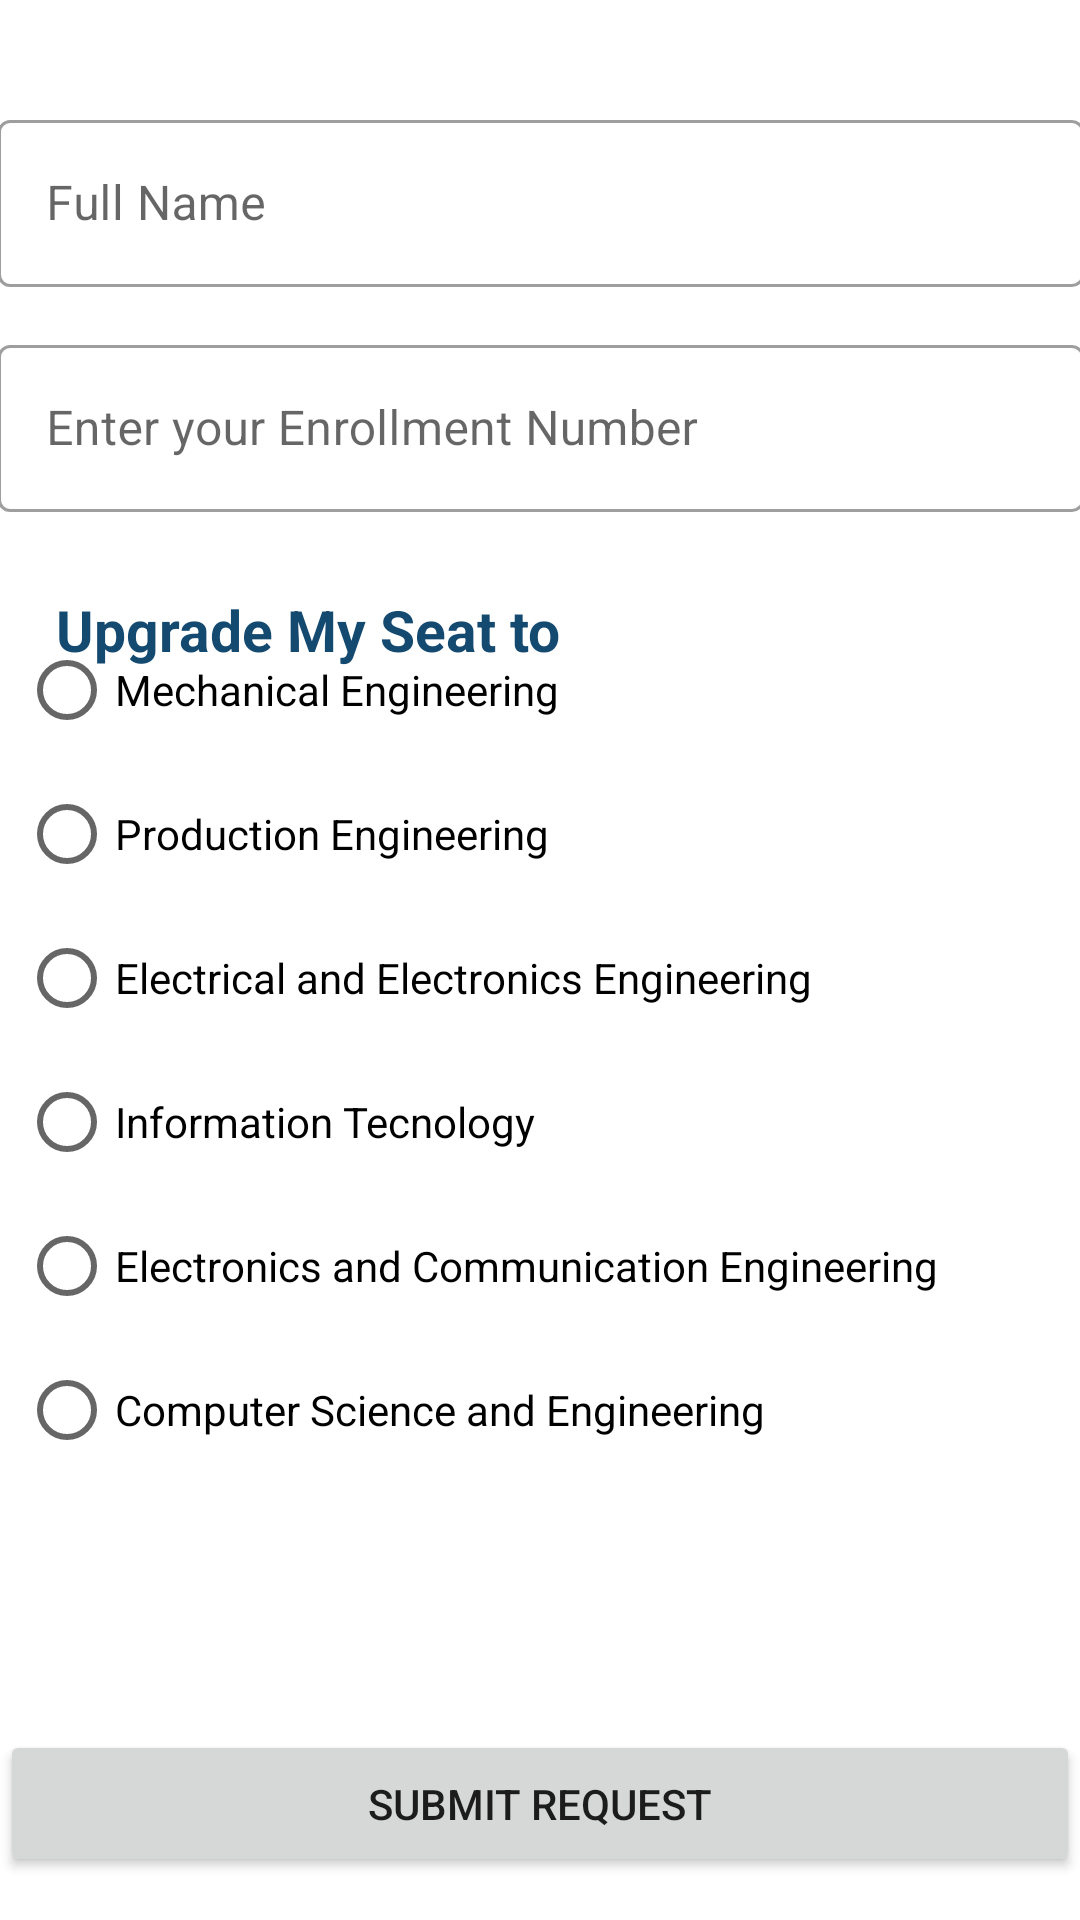

Reconstruct the res/layout file that produces this screen, plus the resources it refers to.
<!-- AndroidManifest.xml: application theme Theme.SE_firebase -->
<!-- res/layout/activity_seat_upgradation.xml -->
<?xml version="1.0" encoding="utf-8"?>
<androidx.constraintlayout.widget.ConstraintLayout xmlns:android="http://schemas.android.com/apk/res/android"
    xmlns:app="http://schemas.android.com/apk/res-auto"
    xmlns:tools="http://schemas.android.com/tools"
    android:layout_width="match_parent"
    android:layout_height="match_parent"
    tools:context=".Seat_upgradation">

    <RadioGroup
        android:layout_width="328dp"
        android:layout_height="392dp"
        android:layout_marginTop="150dp"
        android:id="@+id/seat_upgrade"
        android:layout_marginBottom="30dp"
        app:layout_constraintBottom_toBottomOf="parent"
        app:layout_constraintEnd_toEndOf="parent"
        app:layout_constraintHorizontal_bias="0.193"
        app:layout_constraintStart_toStartOf="parent"
        app:layout_constraintTop_toTopOf="parent"
        app:layout_constraintVertical_bias="0.825">

        <RadioButton
            android:id="@+id/ME"
            android:layout_width="325dp"
            android:layout_height="wrap_content"
            android:layout_marginTop="00dp"

            android:text="Mechanical Engineering"
            app:layout_constraintBottom_toBottomOf="parent"
            app:layout_constraintEnd_toEndOf="parent"
            app:layout_constraintStart_toStartOf="parent"
            app:layout_constraintTop_toTopOf="parent"
            app:layout_constraintVertical_bias="0.794" />

        <RadioButton
            android:id="@+id/PE"
            android:layout_width="325dp"
            android:layout_height="wrap_content"
            android:text="Production Engineering"
            app:layout_constraintBottom_toBottomOf="parent"
            app:layout_constraintEnd_toEndOf="parent"
            app:layout_constraintStart_toStartOf="parent"
            app:layout_constraintTop_toTopOf="parent"
            app:layout_constraintVertical_bias="0.893" />

        <RadioButton
            android:id="@+id/EEE"
            android:layout_width="328dp"
            android:layout_height="wrap_content"
            android:text="Electrical and Electronics Engineering"
            app:layout_constraintBottom_toBottomOf="parent"
            app:layout_constraintEnd_toEndOf="parent"
            app:layout_constraintHorizontal_bias="0.52"
            app:layout_constraintStart_toStartOf="parent"
            app:layout_constraintTop_toTopOf="parent"
            app:layout_constraintVertical_bias="0.598" />

        <RadioButton
            android:id="@+id/IT"
            android:layout_width="327dp"
            android:layout_height="wrap_content"
            android:text="Information Tecnology"
            app:layout_constraintBottom_toBottomOf="parent"
            app:layout_constraintEnd_toEndOf="parent"
            app:layout_constraintHorizontal_bias="0.52"
            app:layout_constraintStart_toStartOf="parent"
            app:layout_constraintTop_toTopOf="parent"
            app:layout_constraintVertical_bias="0.694" />


        <RadioButton
            android:id="@+id/ECE"
            android:layout_width="327dp"
            android:layout_height="wrap_content"
            android:text="Electronics and Communication Engineering"
            app:layout_constraintBottom_toBottomOf="parent"
            app:layout_constraintEnd_toEndOf="parent"
            app:layout_constraintHorizontal_bias="0.52"
            app:layout_constraintStart_toStartOf="parent"
            app:layout_constraintTop_toTopOf="parent"
            app:layout_constraintVertical_bias="0.499" />

        <RadioButton
            android:id="@+id/CSE"
            android:layout_width="330dp"
            android:layout_height="wrap_content"
            android:text="Computer Science and Engineering"
            app:layout_constraintBottom_toBottomOf="parent"
            app:layout_constraintEnd_toEndOf="parent"
            app:layout_constraintHorizontal_bias="0.52"
            app:layout_constraintStart_toStartOf="parent"
            app:layout_constraintTop_toTopOf="parent"
            app:layout_constraintVertical_bias="0.395" />
    </RadioGroup>


    <TextView
        android:layout_width="208dp"
        android:layout_height="30dp"
        android:text="Upgrade My Seat to "
        android:textColor="#144970"
        android:textSize="19sp"
        android:textStyle="bold"
        app:layout_constraintBottom_toBottomOf="parent"
        app:layout_constraintEnd_toEndOf="parent"
        app:layout_constraintHorizontal_bias="0.123"
        app:layout_constraintStart_toStartOf="parent"
        app:layout_constraintTop_toTopOf="parent"
        app:layout_constraintVertical_bias="0.323" />

    <com.google.android.material.textfield.TextInputLayout
        style="@style/Widget.MaterialComponents.TextInputLayout.OutlinedBox"
        android:layout_width="362dp"
        android:layout_height="71dp"
        android:layout_marginBottom="500dp"
        app:layout_constraintBottom_toBottomOf="parent"
        app:layout_constraintEnd_toEndOf="parent"
        app:layout_constraintStart_toStartOf="parent"
        app:layout_constraintTop_toTopOf="parent">

        <com.google.android.material.textfield.TextInputEditText

            android:id="@+id/edit_text_first_name"
            android:layout_width="match_parent"
            android:layout_height="wrap_content"
            android:color="#144970"
            android:ems="10"
            android:hint="Full Name"
            android:maxLength="30" />
    </com.google.android.material.textfield.TextInputLayout>
    <com.google.android.material.textfield.TextInputLayout
        style="@style/Widget.MaterialComponents.TextInputLayout.OutlinedBox"
        android:layout_width="362dp"
        android:layout_height="71dp"
        android:layout_marginBottom="350dp"
        app:layout_constraintBottom_toBottomOf="parent"
        app:layout_constraintEnd_toEndOf="parent"
        app:layout_constraintStart_toStartOf="parent"
        app:layout_constraintTop_toTopOf="parent">

        <com.google.android.material.textfield.TextInputEditText

            android:id="@+id/edit_enroll_code"
            android:layout_width="match_parent"
            android:layout_height="wrap_content"
            android:color="#144970"
            android:ems="10"
            android:hint="Enter your Enrollment Number"
            android:maxLength="30" />
    </com.google.android.material.textfield.TextInputLayout>



    <Button
        android:id="@+id/Submit_request_btn"
        android:layout_width="360dp"
        android:layout_height="49dp"
        android:text="Submit Request"
        app:layout_constraintBottom_toBottomOf="parent"
        app:layout_constraintEnd_toEndOf="parent"
        app:layout_constraintHorizontal_bias="0.498"
        app:layout_constraintStart_toStartOf="parent"
        app:layout_constraintTop_toTopOf="parent"
        app:layout_constraintVertical_bias="0.976" />

</androidx.constraintlayout.widget.ConstraintLayout>
<!-- resources referenced by this layout -->
<resources>
  <style name="Theme.SE_firebase" parent="Theme.MaterialComponents.DayNight.DarkActionBar">
          
          <item name="colorPrimary">@color/purple_500</item>
          <item name="colorPrimaryVariant">@color/purple_700</item>
          <item name="colorOnPrimary">@color/white</item>
          
          <item name="colorSecondary">@color/teal_200</item>
          <item name="colorSecondaryVariant">@color/teal_700</item>
          <item name="colorOnSecondary">@color/black</item>
          
          <item name="android:statusBarColor" tools:targetApi="l">?attr/colorPrimaryVariant</item>
          
  
  
      </style>
  <color name="purple_500">#144970</color>
  <color name="purple_700">#144970</color>
  <color name="white">#FFFFFFFF</color>
  <color name="teal_200">#FF03DAC5</color>
  <color name="teal_700">#FF018786</color>
  <color name="black">#FF000000</color>
</resources>
